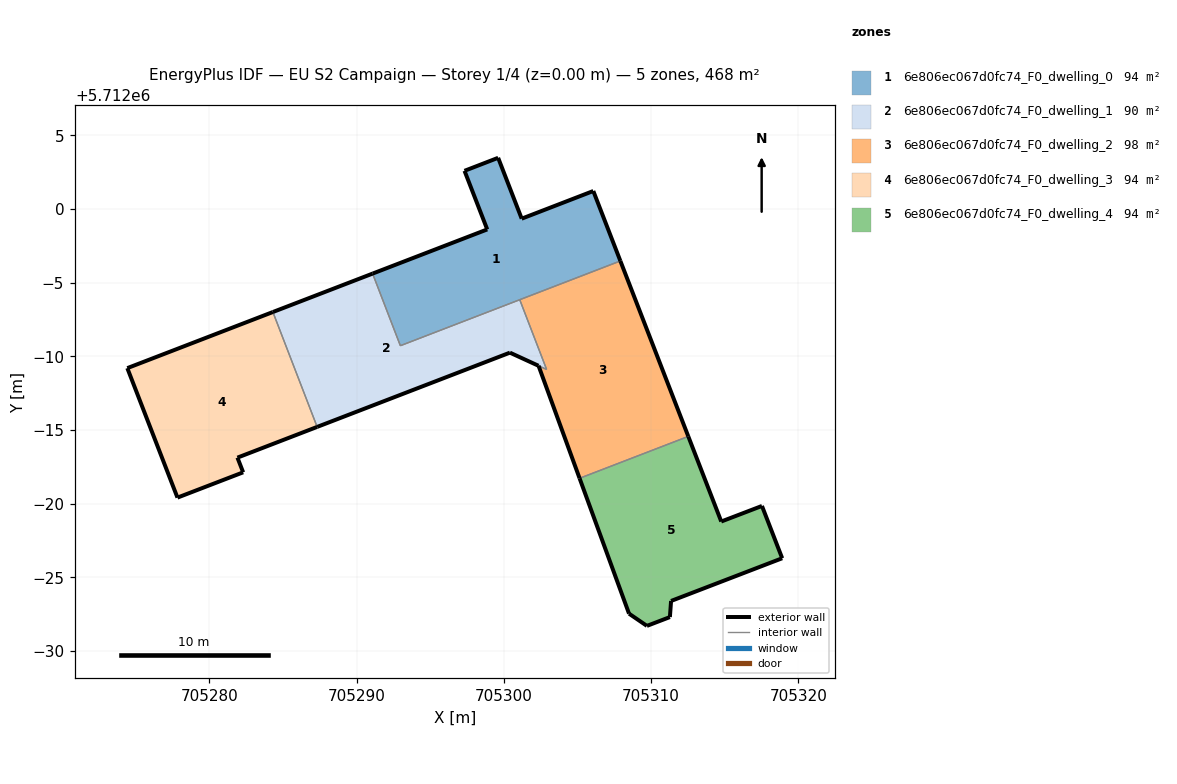
=== STOREY PLAN SPEC (per zone: floor XY polygon, exterior-wall plan segments, windows/doors) ===
zone 1: 6e806ec067d0fc74_F0_dwelling_0  (93.6 m²)
  floor: (705307.91, 5711996.48) (705306.07, 5712001.23) (705301.21, 5711999.35) (705299.61, 5712003.48) (705297.32, 5712002.60) (705298.87, 5711998.62) (705291.08, 5711995.62) (705292.97, 5711990.72)
  exterior wall: (705306.07, 5712001.23) – (705307.91, 5711996.48)  [5.1 m]
  exterior wall: (705291.08, 5711995.62) – (705298.87, 5711998.62)  [8.3 m]
  exterior wall: (705298.87, 5711998.62) – (705297.32, 5712002.60)  [4.3 m]
  exterior wall: (705297.32, 5712002.60) – (705299.61, 5712003.48)  [2.4 m]
  exterior wall: (705299.61, 5712003.48) – (705301.21, 5711999.35)  [4.4 m]
  exterior wall: (705301.21, 5711999.35) – (705306.07, 5712001.23)  [5.2 m]
  interior walls: 4
zone 2: 6e806ec067d0fc74_F0_dwelling_1  (89.6 m²)
  floor: (705302.90, 5711989.11) (705301.07, 5711993.85) (705292.97, 5711990.72) (705291.08, 5711995.62) (705284.31, 5711993.01) (705287.32, 5711985.21) (705300.41, 5711990.25) (705302.34, 5711989.36)
  exterior wall: (705302.34, 5711989.36) – (705300.41, 5711990.25)  [2.1 m]
  exterior wall: (705300.41, 5711990.25) – (705287.32, 5711985.21)  [14.0 m]
  exterior wall: (705284.31, 5711993.01) – (705291.08, 5711995.62)  [7.3 m]
  exterior wall: (705302.35, 5711989.36) – (705302.34, 5711989.36)  [0.0 m]
  interior walls: 5
zone 3: 6e806ec067d0fc74_F0_dwelling_2  (97.6 m²)
  floor: (705312.52, 5711984.56) (705307.91, 5711996.48) (705301.07, 5711993.85) (705302.90, 5711989.11) (705302.35, 5711989.37) (705305.14, 5711981.72)
  exterior wall: (705305.14, 5711981.72) – (705302.35, 5711989.37)  [8.1 m]
  exterior wall: (705307.91, 5711996.48) – (705312.52, 5711984.56)  [12.8 m]
  interior walls: 5
zone 4: 6e806ec067d0fc74_F0_dwelling_3  (93.6 m²)
  floor: (705287.32, 5711985.21) (705284.31, 5711993.01) (705274.43, 5711989.20) (705277.83, 5711980.41) (705282.29, 5711982.12) (705281.90, 5711983.12)
  exterior wall: (705287.32, 5711985.21) – (705281.90, 5711983.12)  [5.8 m]
  exterior wall: (705281.90, 5711983.12) – (705282.29, 5711982.12)  [1.1 m]
  exterior wall: (705282.29, 5711982.12) – (705277.83, 5711980.41)  [4.8 m]
  exterior wall: (705277.83, 5711980.41) – (705274.43, 5711989.20)  [9.4 m]
  exterior wall: (705274.43, 5711989.20) – (705284.31, 5711993.01)  [10.6 m]
  interior walls: 1
zone 5: 6e806ec067d0fc74_F0_dwelling_4  (93.6 m²)
  floor: (705318.90, 5711976.29) (705317.52, 5711979.84) (705314.76, 5711978.78) (705312.52, 5711984.56) (705305.14, 5711981.72) (705308.50, 5711972.53) (705309.71, 5711971.70) (705311.27, 5711972.29) (705311.35, 5711973.39)
  exterior wall: (705318.90, 5711976.29) – (705311.35, 5711973.39)  [8.1 m]
  exterior wall: (705311.35, 5711973.39) – (705311.27, 5711972.29)  [1.1 m]
  exterior wall: (705311.27, 5711972.29) – (705309.71, 5711971.70)  [1.7 m]
  exterior wall: (705309.71, 5711971.70) – (705308.50, 5711972.53)  [1.5 m]
  exterior wall: (705308.50, 5711972.53) – (705305.14, 5711981.72)  [9.8 m]
  exterior wall: (705312.52, 5711984.56) – (705314.76, 5711978.78)  [6.2 m]
  exterior wall: (705314.76, 5711978.78) – (705317.52, 5711979.84)  [3.0 m]
  exterior wall: (705317.52, 5711979.84) – (705318.90, 5711976.29)  [3.8 m]
  interior walls: 1

=== DERIVED (storey summary) ===
Building: EU S2 Campaign
Storey: 1 of 4  (floor level z = 0.00 m)
Storey gross floor area: 468.1 m²
Zones on this storey: 5
  - 6e806ec067d0fc74_F0_dwelling_0: floor 93.6 m²; exterior wall 29.8 m (89.4 m²); WWR 0.0%
  - 6e806ec067d0fc74_F0_dwelling_1: floor 89.6 m²; exterior wall 23.4 m (70.3 m²); WWR 0.0%
  - 6e806ec067d0fc74_F0_dwelling_2: floor 97.6 m²; exterior wall 20.9 m (62.7 m²); WWR 0.0%
  - 6e806ec067d0fc74_F0_dwelling_3: floor 93.6 m²; exterior wall 31.7 m (95.0 m²); WWR 0.0%
  - 6e806ec067d0fc74_F0_dwelling_4: floor 93.6 m²; exterior wall 35.1 m (105.2 m²); WWR 0.0%
Zone adjacency (shared interzone walls):
  - 6e806ec067d0fc74_F0_dwelling_0 ↔ 6e806ec067d0fc74_F0_dwelling_1
  - 6e806ec067d0fc74_F0_dwelling_0 ↔ 6e806ec067d0fc74_F0_dwelling_2
  - 6e806ec067d0fc74_F0_dwelling_1 ↔ 6e806ec067d0fc74_F0_dwelling_2
  - 6e806ec067d0fc74_F0_dwelling_1 ↔ 6e806ec067d0fc74_F0_dwelling_3
  - 6e806ec067d0fc74_F0_dwelling_2 ↔ 6e806ec067d0fc74_F0_dwelling_4